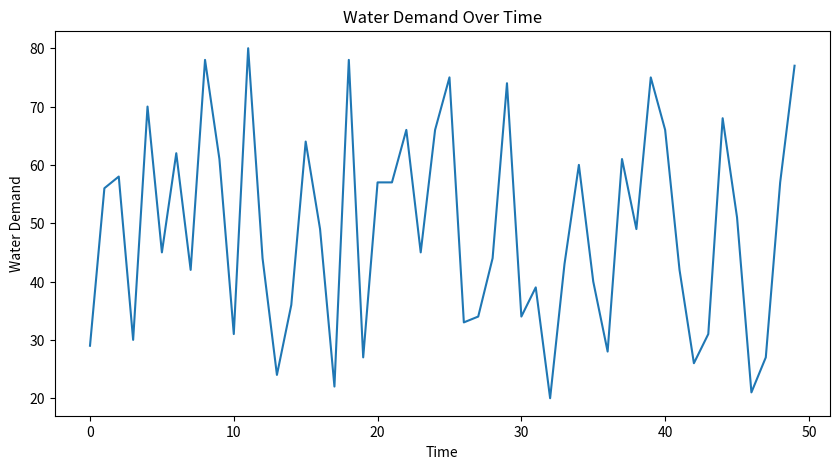

The matplotlib source for this figure: (Note: this script raises an exception after producing the figure.)
import matplotlib.pyplot as plt
import random

time_steps = list(range(50))

queue_lengths = [
    random.randint(20, 80)
    for _ in time_steps
]

plt.figure(figsize=(10, 5))

plt.plot(
    time_steps,
    queue_lengths
)

plt.xlabel("Time")

plt.ylabel("Water Demand")

plt.title("Water Demand Over Time")

plt.savefig("results/queue_graph.png")

plt.show()
